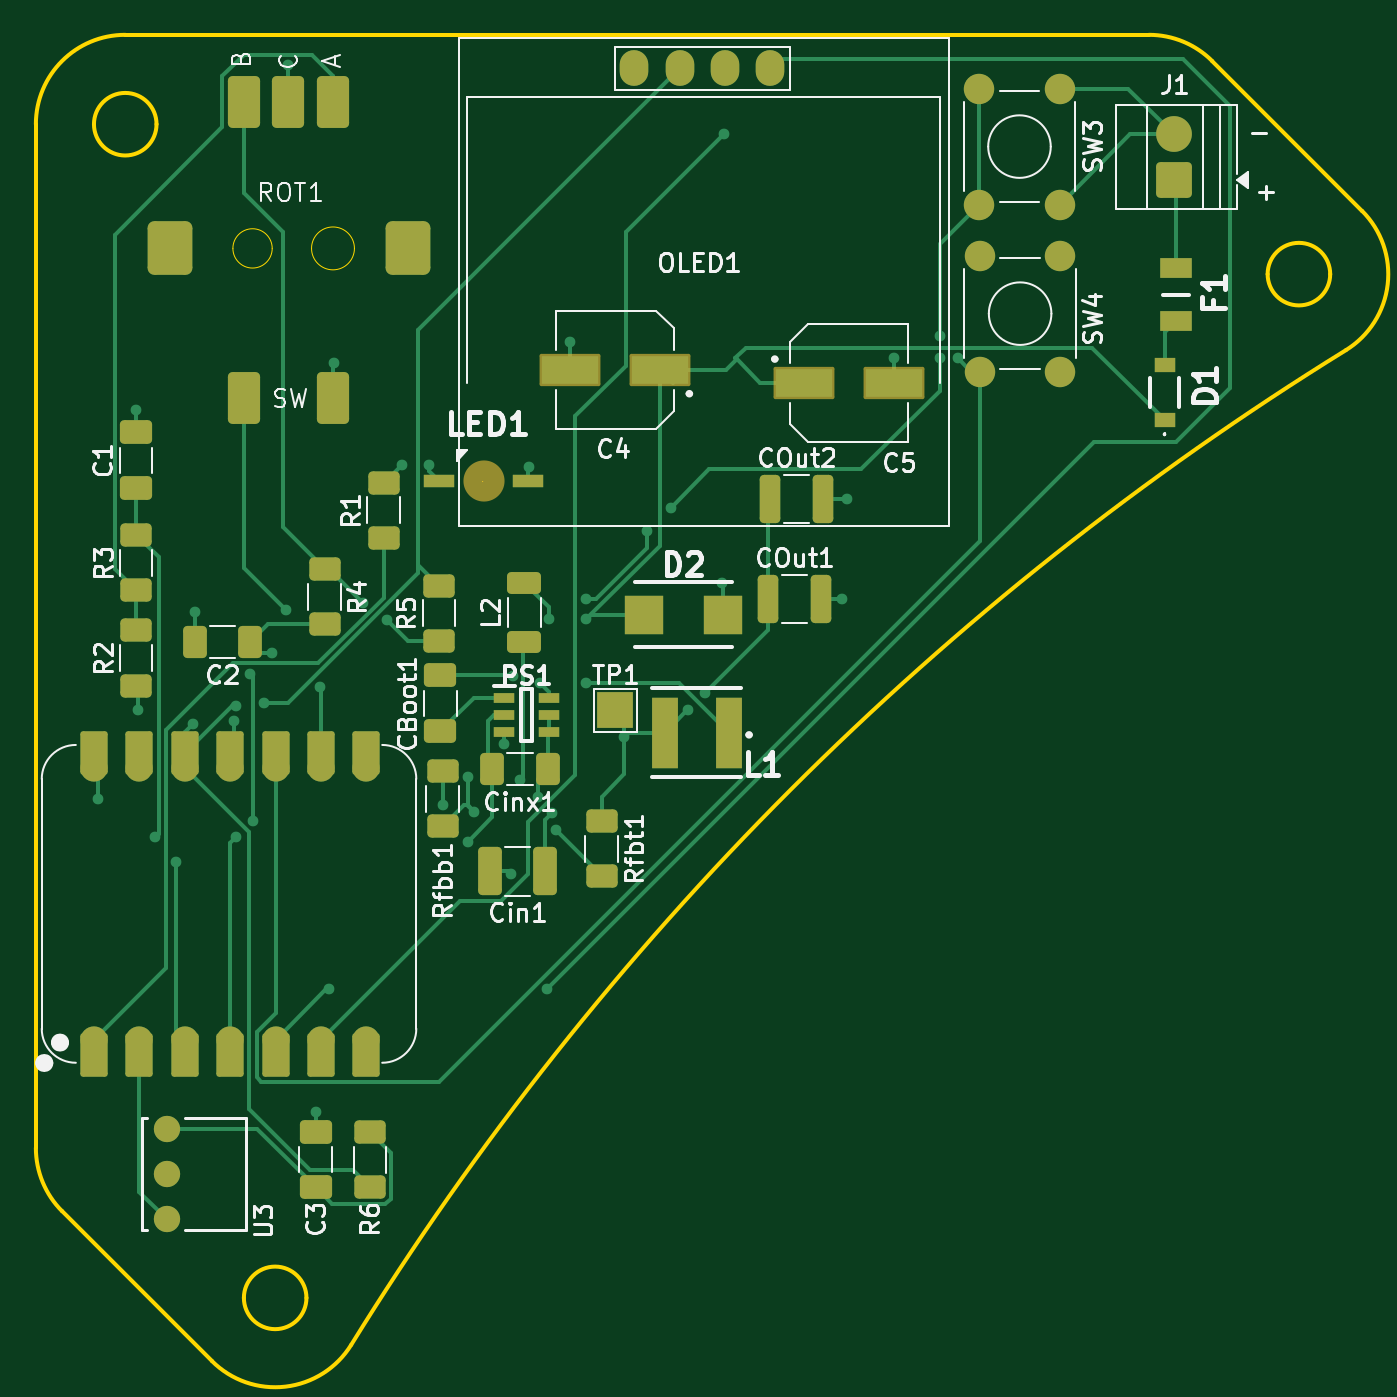
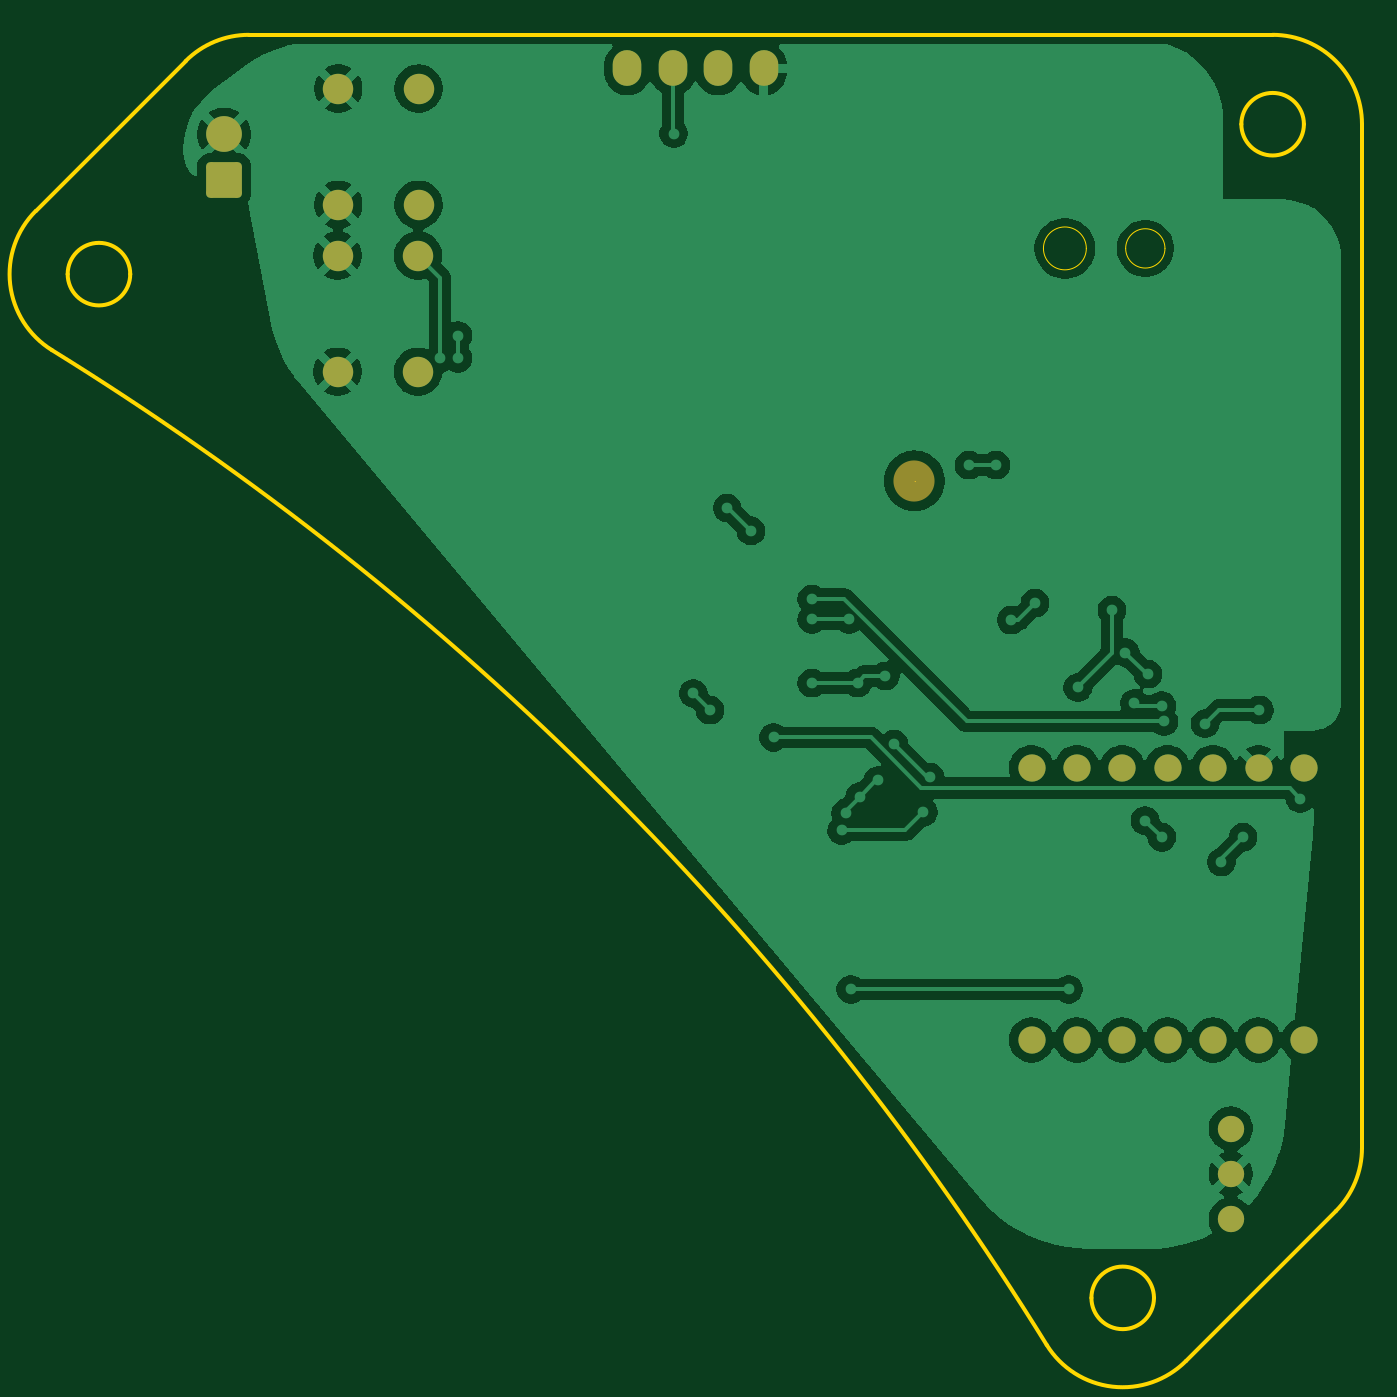
Circuit board: 9 layer files. Board 74.2 x 74.2 mm.
- bottom_copper: hw-B_Cu.gbr (103130 bytes)
- bottom_mask: hw-B_Mask.gbr (2199 bytes)
- paste: hw-B_Paste.gbr (445 bytes)
- bottom_silk: hw-B_Silkscreen.gbr (446 bytes)
- outline: hw-Edge_Cuts.gbr (2208 bytes)
- top_copper: hw-F_Cu.gbr (22455 bytes)
- top_mask: hw-F_Mask.gbr (6406 bytes)
- paste: hw-F_Paste.gbr (4261 bytes)
- top_silk: hw-F_Silkscreen.gbr (56369 bytes)

=== bottom_copper: hw-B_Cu.gbr (103130 bytes, source omitted) ===
=== bottom_mask: hw-B_Mask.gbr (2199 bytes, source withheld) ===
=== paste: hw-B_Paste.gbr ===
%TF.GenerationSoftware,KiCad,Pcbnew,9.0.6*%
%TF.CreationDate,2026-01-26T19:42:09+01:00*%
%TF.ProjectId,hw,68772e6b-6963-4616-945f-706362585858,rev?*%
%TF.SameCoordinates,Original*%
%TF.FileFunction,Paste,Bot*%
%TF.FilePolarity,Positive*%
%FSLAX46Y46*%
G04 Gerber Fmt 4.6, Leading zero omitted, Abs format (unit mm)*
G04 Created by KiCad (PCBNEW 9.0.6) date 2026-01-26 19:42:09*
%MOMM*%
%LPD*%
G01*
G04 APERTURE LIST*
G04 APERTURE END LIST*
M02*

=== bottom_silk: hw-B_Silkscreen.gbr ===
%TF.GenerationSoftware,KiCad,Pcbnew,9.0.6*%
%TF.CreationDate,2026-01-26T19:42:09+01:00*%
%TF.ProjectId,hw,68772e6b-6963-4616-945f-706362585858,rev?*%
%TF.SameCoordinates,Original*%
%TF.FileFunction,Legend,Bot*%
%TF.FilePolarity,Positive*%
%FSLAX46Y46*%
G04 Gerber Fmt 4.6, Leading zero omitted, Abs format (unit mm)*
G04 Created by KiCad (PCBNEW 9.0.6) date 2026-01-26 19:42:09*
%MOMM*%
%LPD*%
G01*
G04 APERTURE LIST*
G04 APERTURE END LIST*
M02*

=== outline: hw-Edge_Cuts.gbr ===
%TF.GenerationSoftware,KiCad,Pcbnew,9.0.6*%
%TF.CreationDate,2026-01-26T19:42:09+01:00*%
%TF.ProjectId,hw,68772e6b-6963-4616-945f-706362585858,rev?*%
%TF.SameCoordinates,Original*%
%TF.FileFunction,Profile,NP*%
%FSLAX46Y46*%
G04 Gerber Fmt 4.6, Leading zero omitted, Abs format (unit mm)*
G04 Created by KiCad (PCBNEW 9.0.6) date 2026-01-26 19:42:09*
%MOMM*%
%LPD*%
G01*
G04 APERTURE LIST*
%TA.AperFunction,Profile*%
%ADD10C,0.200000*%
%TD*%
%TA.AperFunction,Profile*%
%ADD11C,0.010050*%
%TD*%
%TA.AperFunction,Profile*%
%ADD12C,0.050000*%
%TD*%
G04 APERTURE END LIST*
D10*
X122449999Y-55185001D02*
X179725650Y-55185001D01*
X179725650Y-55185001D02*
G75*
G02*
X183261208Y-56649442I50J-4999999D01*
G01*
X189863548Y-68572899D02*
G75*
G02*
X186363548Y-68572899I-1750000J0D01*
G01*
X186363548Y-68572899D02*
G75*
G02*
X189863548Y-68572899I1750000J0D01*
G01*
X135090366Y-128478476D02*
G75*
G02*
X127302373Y-129384075I-4252466J2629976D01*
G01*
X117450000Y-117460651D02*
X117450000Y-60185001D01*
X117450000Y-60185001D02*
G75*
G02*
X122449999Y-55185000I5000000J1D01*
G01*
X132587898Y-125848549D02*
G75*
G02*
X129087898Y-125848549I-1750000J0D01*
G01*
X129087898Y-125848549D02*
G75*
G02*
X132587898Y-125848549I1750000J0D01*
G01*
X127302365Y-129384083D02*
X118914465Y-120996183D01*
X124200000Y-60185001D02*
G75*
G02*
X120700000Y-60185001I-1750000J0D01*
G01*
X120700000Y-60185001D02*
G75*
G02*
X124200000Y-60185001I1750000J0D01*
G01*
X118914465Y-120996183D02*
G75*
G02*
X117450035Y-117460651I3535535J3535483D01*
G01*
X183261183Y-56649467D02*
X191649082Y-65037366D01*
D11*
X142446403Y-80176379D02*
G75*
G02*
X142436353Y-80176379I-5025J0D01*
G01*
X142436353Y-80176379D02*
G75*
G02*
X142446403Y-80176379I5025J0D01*
G01*
D10*
X191649082Y-65037366D02*
G75*
G02*
X190743480Y-72825375I-3535582J-3535534D01*
G01*
X135090366Y-128478476D02*
G75*
G02*
X190743475Y-72825367I145859634J-90206524D01*
G01*
D12*
%TO.C,ROT1*%
X130672000Y-67133400D02*
G75*
G02*
X128473200Y-67133400I-1099400J0D01*
G01*
X128473200Y-67133400D02*
G75*
G02*
X130672000Y-67133400I1099400J0D01*
G01*
X135272000Y-67133400D02*
G75*
G02*
X132873200Y-67133400I-1199400J0D01*
G01*
X132873200Y-67133400D02*
G75*
G02*
X135272000Y-67133400I1199400J0D01*
G01*
%TD*%
M02*

=== top_copper: hw-F_Cu.gbr (22455 bytes, source omitted) ===
=== top_mask: hw-F_Mask.gbr (6406 bytes, source omitted) ===
=== paste: hw-F_Paste.gbr ===
%TF.GenerationSoftware,KiCad,Pcbnew,9.0.6*%
%TF.CreationDate,2026-01-26T19:42:09+01:00*%
%TF.ProjectId,hw,68772e6b-6963-4616-945f-706362585858,rev?*%
%TF.SameCoordinates,Original*%
%TF.FileFunction,Paste,Top*%
%TF.FilePolarity,Positive*%
%FSLAX46Y46*%
G04 Gerber Fmt 4.6, Leading zero omitted, Abs format (unit mm)*
G04 Created by KiCad (PCBNEW 9.0.6) date 2026-01-26 19:42:09*
%MOMM*%
%LPD*%
G01*
G04 APERTURE LIST*
G04 Aperture macros list*
%AMRoundRect*
0 Rectangle with rounded corners*
0 $1 Rounding radius*
0 $2 $3 $4 $5 $6 $7 $8 $9 X,Y pos of 4 corners*
0 Add a 4 corners polygon primitive as box body*
4,1,4,$2,$3,$4,$5,$6,$7,$8,$9,$2,$3,0*
0 Add four circle primitives for the rounded corners*
1,1,$1+$1,$2,$3*
1,1,$1+$1,$4,$5*
1,1,$1+$1,$6,$7*
1,1,$1+$1,$8,$9*
0 Add four rect primitives between the rounded corners*
20,1,$1+$1,$2,$3,$4,$5,0*
20,1,$1+$1,$4,$5,$6,$7,0*
20,1,$1+$1,$6,$7,$8,$9,0*
20,1,$1+$1,$8,$9,$2,$3,0*%
G04 Aperture macros list end*
%ADD10R,3.200000X1.600000*%
%ADD11R,1.200000X0.600000*%
%ADD12RoundRect,0.250000X-0.625000X0.400000X-0.625000X-0.400000X0.625000X-0.400000X0.625000X0.400000X0*%
%ADD13RoundRect,0.250000X0.650000X-0.412500X0.650000X0.412500X-0.650000X0.412500X-0.650000X-0.412500X0*%
%ADD14RoundRect,0.250000X0.412500X0.650000X-0.412500X0.650000X-0.412500X-0.650000X0.412500X-0.650000X0*%
%ADD15RoundRect,0.250000X0.412500X1.100000X-0.412500X1.100000X-0.412500X-1.100000X0.412500X-1.100000X0*%
%ADD16RoundRect,0.250000X0.625000X-0.400000X0.625000X0.400000X-0.625000X0.400000X-0.625000X-0.400000X0*%
%ADD17R,1.500000X4.000000*%
%ADD18RoundRect,0.250000X0.700000X-0.362500X0.700000X0.362500X-0.700000X0.362500X-0.700000X-0.362500X0*%
%ADD19RoundRect,0.250000X-0.325000X-1.100000X0.325000X-1.100000X0.325000X1.100000X-0.325000X1.100000X0*%
%ADD20R,1.200000X0.850000*%
%ADD21R,1.700000X0.750000*%
%ADD22RoundRect,0.270000X-0.630000X-1.180000X0.630000X-1.180000X0.630000X1.180000X-0.630000X1.180000X0*%
%ADD23RoundRect,0.375000X-0.875000X-1.125000X0.875000X-1.125000X0.875000X1.125000X-0.875000X1.125000X0*%
%ADD24R,2.200000X2.150000*%
%ADD25R,1.820000X1.160000*%
G04 APERTURE END LIST*
D10*
%TO.C,C5*%
X160441000Y-74676000D03*
X165441000Y-74676000D03*
%TD*%
D11*
%TO.C,PS1*%
X146157000Y-92268000D03*
X146157000Y-93218000D03*
X146157000Y-94168000D03*
X143657000Y-94168000D03*
X143657000Y-93218000D03*
X143657000Y-92268000D03*
%TD*%
D12*
%TO.C,R4*%
X133604000Y-85064000D03*
X133604000Y-88164000D03*
%TD*%
D13*
%TO.C,C3*%
X133096000Y-119672500D03*
X133096000Y-116547500D03*
%TD*%
D14*
%TO.C,C2*%
X129451500Y-89154000D03*
X126326500Y-89154000D03*
%TD*%
D15*
%TO.C,Cin1*%
X145961500Y-101981000D03*
X142836500Y-101981000D03*
%TD*%
D16*
%TO.C,R3*%
X123063000Y-86259000D03*
X123063000Y-83159000D03*
%TD*%
D13*
%TO.C,C1*%
X123063000Y-80556500D03*
X123063000Y-77431500D03*
%TD*%
D16*
%TO.C,R5*%
X140004000Y-89098000D03*
X140004000Y-85998000D03*
%TD*%
D17*
%TO.C,L1*%
X156222000Y-94234000D03*
X152622000Y-94234000D03*
%TD*%
D18*
%TO.C,L2*%
X144780000Y-89165500D03*
X144780000Y-85840500D03*
%TD*%
D12*
%TO.C,Rfbt1*%
X149098000Y-99161000D03*
X149098000Y-102261000D03*
%TD*%
D16*
%TO.C,R6*%
X136144000Y-119660000D03*
X136144000Y-116560000D03*
%TD*%
D19*
%TO.C,COut1*%
X158418000Y-86741000D03*
X161368000Y-86741000D03*
%TD*%
D20*
%TO.C,D1*%
X180594000Y-76709000D03*
X180594000Y-73659000D03*
%TD*%
D10*
%TO.C,C4*%
X152360000Y-73914000D03*
X147360000Y-73914000D03*
%TD*%
D21*
%TO.C,LED1*%
X144994000Y-80137000D03*
X139994000Y-80137000D03*
%TD*%
D22*
%TO.C,ROT1*%
X134072000Y-58928000D03*
X129072000Y-58928000D03*
X131572000Y-58928000D03*
X129072000Y-75528000D03*
X134072000Y-75528000D03*
D23*
X124972000Y-67133400D03*
X138272000Y-67133400D03*
%TD*%
D13*
%TO.C,CBoot1*%
X140081000Y-94145500D03*
X140081000Y-91020500D03*
%TD*%
D24*
%TO.C,D2*%
X151470000Y-87630000D03*
X155870000Y-87630000D03*
%TD*%
D25*
%TO.C,F1*%
X181229000Y-71198000D03*
X181229000Y-68248000D03*
%TD*%
D19*
%TO.C,COut2*%
X158545000Y-81153000D03*
X161495000Y-81153000D03*
%TD*%
D16*
%TO.C,R2*%
X123063000Y-91593000D03*
X123063000Y-88493000D03*
%TD*%
%TO.C,R1*%
X136906000Y-83338000D03*
X136906000Y-80238000D03*
%TD*%
D14*
%TO.C,Cinx1*%
X146088500Y-96266000D03*
X142963500Y-96266000D03*
%TD*%
D16*
%TO.C,Rfbb1*%
X140208000Y-99467000D03*
X140208000Y-96367000D03*
%TD*%
M02*

=== top_silk: hw-F_Silkscreen.gbr (56369 bytes, source omitted) ===
